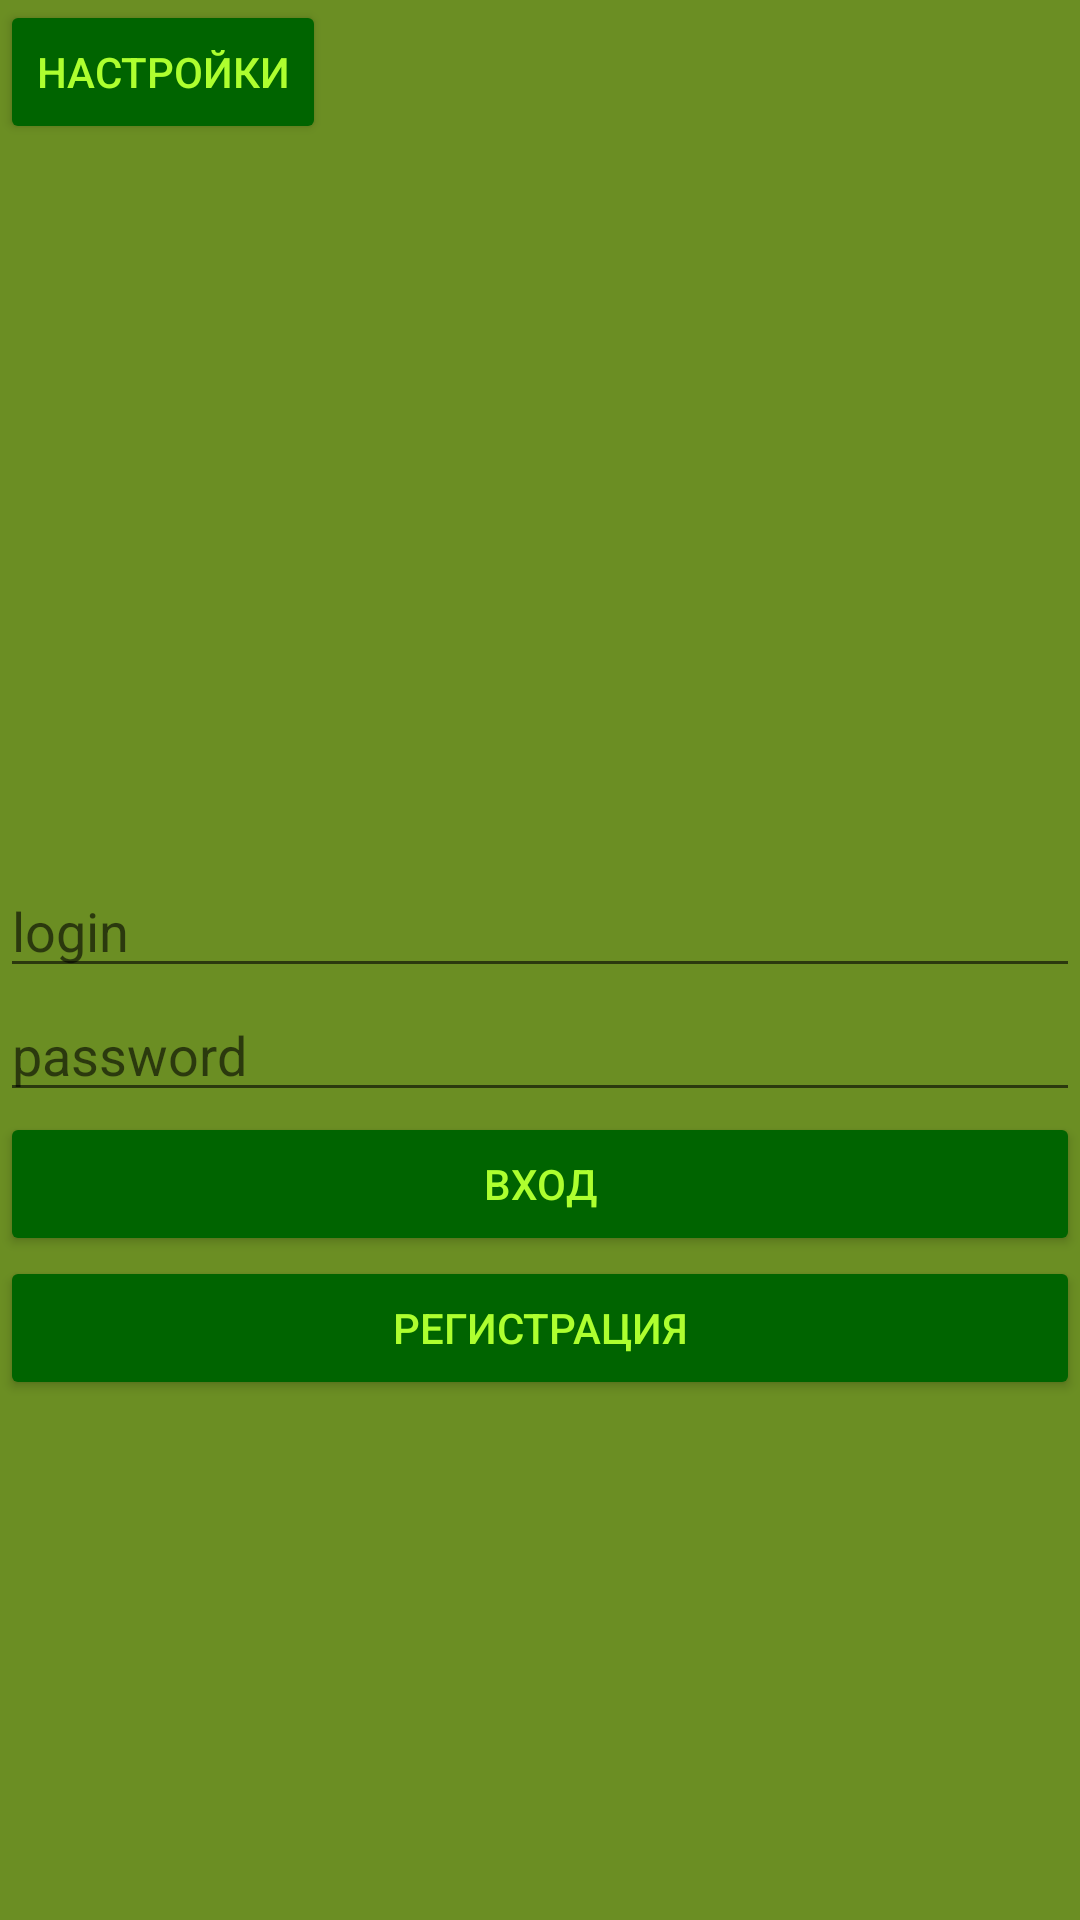

The Android layout XML behind this screen, and the referenced resources:
<!-- AndroidManifest.xml: application theme AppThemeGreen -->
<!-- res/layout/activity_autorize.xml -->
<?xml version="1.0" encoding="utf-8"?>
<LinearLayout xmlns:android="http://schemas.android.com/apk/res/android"
    xmlns:app="http://schemas.android.com/apk/res-auto"
    xmlns:tools="http://schemas.android.com/tools"
    android:layout_width="match_parent"
    android:layout_height="match_parent"
    tools:context=".MainActivity"
    android:orientation="vertical">

    <Button
        android:id="@+id/button"
        android:layout_width="wrap_content"
        android:layout_height="wrap_content"
        android:text="@string/settingButton"
        android:onClick="openSetting"/>

    <EditText
        android:layout_marginTop="240dp"
        android:id="@+id/login"
        android:layout_width="match_parent"
        android:layout_height="wrap_content"
        android:ems="10"
        android:inputType="textPersonName"
        android:hint="@string/login" />

    <EditText
        android:id="@+id/password"
        android:layout_width="match_parent"
        android:layout_height="wrap_content"
        android:ems="10"
        android:inputType="textPassword"
        android:hint="@string/password" />

    <Button
        android:id="@+id/entry"
        android:layout_width="match_parent"
        android:layout_height="wrap_content"
        android:text="@string/entry" />

    <Button
        android:id="@+id/registration"
        android:layout_width="match_parent"
        android:layout_height="wrap_content"
        android:text="@string/registration"
        android:onClick="regClick"/>

</LinearLayout>
<!-- resources referenced by this layout -->
<resources>
  <string name="entry">Вход</string>
  <string name="login">login</string>
  <string name="password">password</string>
  <string name="registration">Регистрация</string>
  <string name="settingButton">Настройки</string>
  <style name="AppThemeGreen" parent="Theme.AppCompat.Light.DarkActionBar">
          <item name="colorPrimary">@color/colorPrimaryGreen</item>
          <item name="colorButtonNormal">@color/colorPrimaryDarkGreen</item>
          <item name="android:background">@color/colorAccentGreen</item>
          <item name="android:textColor">@color/colorTextGreen</item>
      </style>
  <color name="colorPrimaryGreen">#2E8B57</color>
  <color name="colorPrimaryDarkGreen">#006400</color>
  <color name="colorAccentGreen">#6B8E23</color>
  <color name="colorTextGreen">#ADFF2F</color>
</resources>
